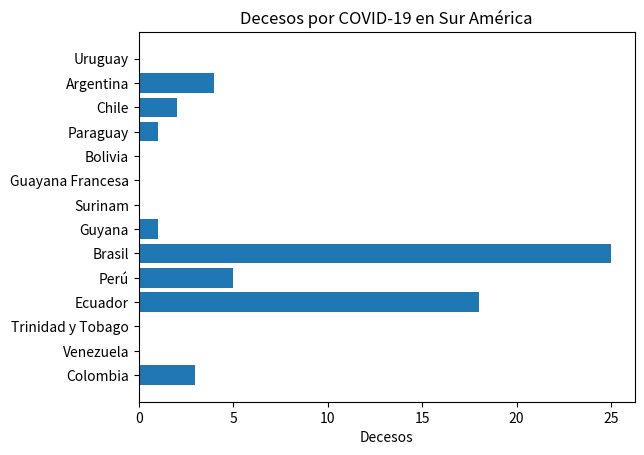

Write the Python code that produced this figure.
'''
[redacted]
Código reutilizable, sólo agradecer :D
'''
import math
import numpy as np
import matplotlib.pyplot as plt


plt.figure('Muertes covid-19 SA')

paises = ("Colombia", "Venezuela", "Trinidad y Tobago", "Ecuador", "Perú", "Brasil", "Guyana", "Surinam", "Guayana Francesa", "Bolivia", "Paraguay", "Chile", "Argentina", "Uruguay")
posicion_y = np.arange(len(paises))
unidades = (3, 0, 0, 18, 5, 25, 1, 0, 0, 0, 1, 2, 4, 0)

plt.barh(posicion_y, unidades, align = "center")
plt.yticks(posicion_y, paises)
plt.xlabel('Decesos')
plt.title("Decesos por COVID-19 en Sur América")

plt.show()

